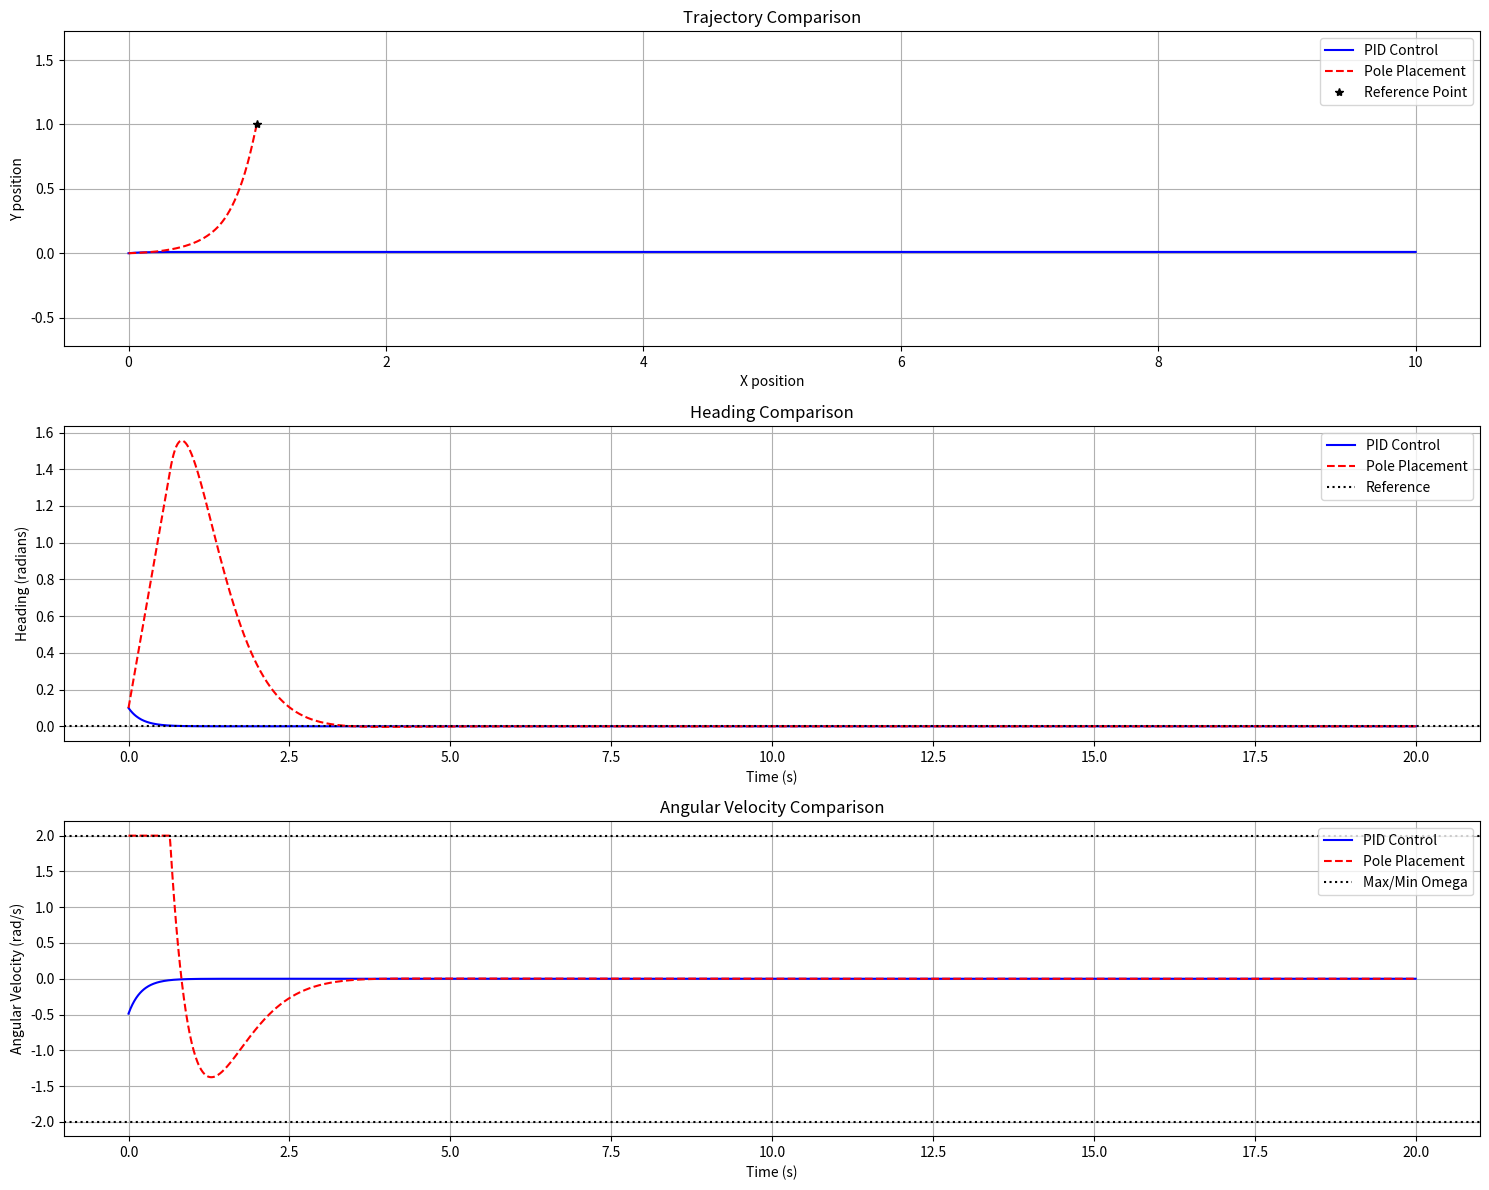

Source code (Python):
import numpy as np
import matplotlib.pyplot as plt
from scipy.integrate import solve_ivp
from scipy import signal

class PIDController:
    def __init__(self, kp, ki, kd):
        self.kp = kp
        self.ki = ki
        self.kd = kd
        self.prev_error = 0
        self.integral = 0

    def compute(self, setpoint, process_variable, dt):
        error = setpoint - process_variable
        self.integral += error * dt
        derivative = (error - self.prev_error) / dt
        output = self.kp * error + self.ki * self.integral + self.kd * derivative
        self.prev_error = error
        return output

class PolePlacementController:
    def __init__(self, A, B, desired_poles):
        self.A = A
        self.B = B
        self.K = self._compute_gain_matrix(desired_poles)
        
    def _compute_gain_matrix(self, desired_poles):
        n = self.A.shape[0]
        C = np.hstack([np.linalg.matrix_power(self.A, i) @ self.B for i in range(n)])
        rank = np.linalg.matrix_rank(C)
        
        if rank < n:
            raise ValueError(f"System is not controllable. Rank of controllability matrix is {rank} < {n}")
            
        K = signal.place_poles(self.A, self.B, desired_poles)
        return K.gain_matrix
    
    def compute_control_input(self, state, reference_state):
        state_error = state - reference_state
        u = -self.K @ state_error
        return u

class DuckiebotODEModel:
    def __init__(self, wheel_distance, wheel_radius, omega_max):
        self.L = wheel_distance
        self.R = wheel_radius
        self.omega_max = omega_max
    
    def dynamics(self, t, state, v, omega):
        x, y, theta = state
        omega = np.clip(omega, -self.omega_max, self.omega_max)
        
        dx = v * np.cos(theta)
        dy = v * np.sin(theta)
        dtheta = omega
        
        return [dx, dy, dtheta]

class LinearizedDuckiebotModel:
    def __init__(self, wheel_distance, wheel_radius, omega_max):
        self.L = wheel_distance
        self.R = wheel_radius
        self.omega_max = omega_max
        self.base_speed = 0.5
    
    def get_linearized_matrices(self, theta_operating=0.0):
        A = np.array([
            [0, 0, 0],
            [0, 0, 0.5],
            [0, 0, 0]
        ])

        B = np.array([
            [1, 0],
            [0, 0],
            [0, 1]
        ])

        return A, B

    def linear_dynamics(self, t, state, v, omega, theta_operating=0.0):
        A, B = self.get_linearized_matrices(theta_operating)
        state_deviation = state 
        u = np.array([v, omega])
        u_operating = np.array([0, 0])
        input_deviation = u - u_operating
        state_dot = A @ state_deviation + B @ input_deviation
        return state_dot

def simulate_duckiebot_with_pid(model, pid, setpoint, dt, total_time):
    time_span = (0, total_time)
    t_eval = np.linspace(0, total_time, int(total_time / dt) + 1)
    initial_state = [0, 0, 0.1]
    
    def ode_function(t, state):
        _, _, theta = state
        control_output = pid.compute(setpoint, theta, dt)
        base_speed = 0.5
        v = base_speed
        omega = control_output
        return model.dynamics(t, state, v, omega)

    solution = solve_ivp(ode_function, time_span, initial_state, t_eval=t_eval, method='RK45', rtol=1e-8, atol=1e-8)
    
    omega_history = np.diff(solution.y[2]) / np.diff(solution.t)
    omega_history = np.append(omega_history, omega_history[-1])
    
    return solution.t, solution.y[0], solution.y[1], solution.y[2], omega_history

def simulate_duckiebot_pole_placement(model, controller, reference_state, dt, total_time):
    time_span = (0, total_time)
    t_eval = np.linspace(0, total_time, int(total_time/dt) + 1)
    initial_state = np.array([0, 0, 0.1])
    
    def ode_function(t, state):
        u = controller.compute_control_input(state, reference_state)
        v, omega = u
        omega = np.clip(omega, -model.omega_max, model.omega_max)  # Add saturation
        return model.linear_dynamics(t, state, v, omega)
    
    solution = solve_ivp(
        ode_function,
        time_span,
        initial_state,
        t_eval=t_eval,
        method='RK45',
        rtol=1e-8,
        atol=1e-8
    )
    
    omega_history = np.diff(solution.y[2]) / np.diff(solution.t)
    omega_history = np.append(omega_history, omega_history[-1])
    
    return solution.t, solution.y[0], solution.y[1], solution.y[2], omega_history

def compare_controllers(nonlinear_model, linear_model, pid_controller, pole_controller, 
                      setpoint, reference_state, dt, total_time):
    """Compare PID and Pole Placement controllers"""
    
    # Simulate PID control
    t_pid, x_pid, y_pid, theta_pid, omega_pid = simulate_duckiebot_with_pid(
        nonlinear_model, pid_controller, setpoint, dt, total_time
    )
    
    # Simulate Pole Placement control
    t_pole, x_pole, y_pole, theta_pole, omega_pole = simulate_duckiebot_pole_placement(
        linear_model, pole_controller, reference_state, dt, total_time
    )
    
    # Plot comparison
    plt.figure(figsize=(15, 12))
    
    # Trajectory comparison
    plt.subplot(3, 1, 1)
    plt.plot(x_pid, y_pid, 'b-', label='PID Control')
    plt.plot(x_pole, y_pole, 'r--', label='Pole Placement')
    plt.plot(reference_state[0], reference_state[1], 'k*', label='Reference Point')
    plt.title("Trajectory Comparison")
    plt.xlabel("X position")
    plt.ylabel("Y position")
    plt.axis('equal')
    plt.grid(True)
    plt.legend()

    # Heading comparison
    plt.subplot(3, 1, 2)
    plt.plot(t_pid, theta_pid, 'b-', label='PID Control')
    plt.plot(t_pole, theta_pole, 'r--', label='Pole Placement')
    plt.axhline(y=reference_state[2], color='k', linestyle=':', label='Reference')
    plt.title("Heading Comparison")
    plt.xlabel("Time (s)")
    plt.ylabel("Heading (radians)")
    plt.grid(True)
    plt.legend()

    # Angular velocity comparison
    plt.subplot(3, 1, 3)
    plt.plot(t_pid, omega_pid, 'b-', label='PID Control')
    plt.plot(t_pole, omega_pole, 'r--', label='Pole Placement')
    plt.axhline(y=nonlinear_model.omega_max, color='k', linestyle=':', label='Max/Min Omega')
    plt.axhline(y=-nonlinear_model.omega_max, color='k', linestyle=':')
    plt.title("Angular Velocity Comparison")
    plt.xlabel("Time (s)")
    plt.ylabel("Angular Velocity (rad/s)")
    plt.grid(True)
    plt.legend()

    plt.tight_layout()
    plt.show()

def main():
    # System parameters
    omega_max = 2.0
    wheel_distance = 0.1
    wheel_radius = 0.025
    
    # Create models
    duckiebot_nonlinear = DuckiebotODEModel(
        wheel_distance=wheel_distance,
        wheel_radius=wheel_radius,
        omega_max=omega_max
    )
    
    duckiebot_linear = LinearizedDuckiebotModel(
        wheel_distance=wheel_distance,
        wheel_radius=wheel_radius,
        omega_max=omega_max
    )
    
    # Get linearized system matrices for pole placement
    A, B = duckiebot_linear.get_linearized_matrices()
    
    # Create controllers
    pid_controller = PIDController(kp=5, ki=0, kd=0)
    desired_poles = [-2, -2 + 1j, -2 - 1j]
    pole_controller = PolePlacementController(A, B, desired_poles)
    
    # Simulation parameters
    setpoint = 0  # For PID
    reference_state = np.array([1.0, 1.0, 0.0])  # For pole placement
    total_time = 20
    dt = 0.01
    
    # Compare controllers
    compare_controllers(
        duckiebot_nonlinear,
        duckiebot_linear,
        pid_controller,
        pole_controller,
        setpoint,
        reference_state,
        dt,
        total_time
    )

if __name__ == "__main__":
    main()